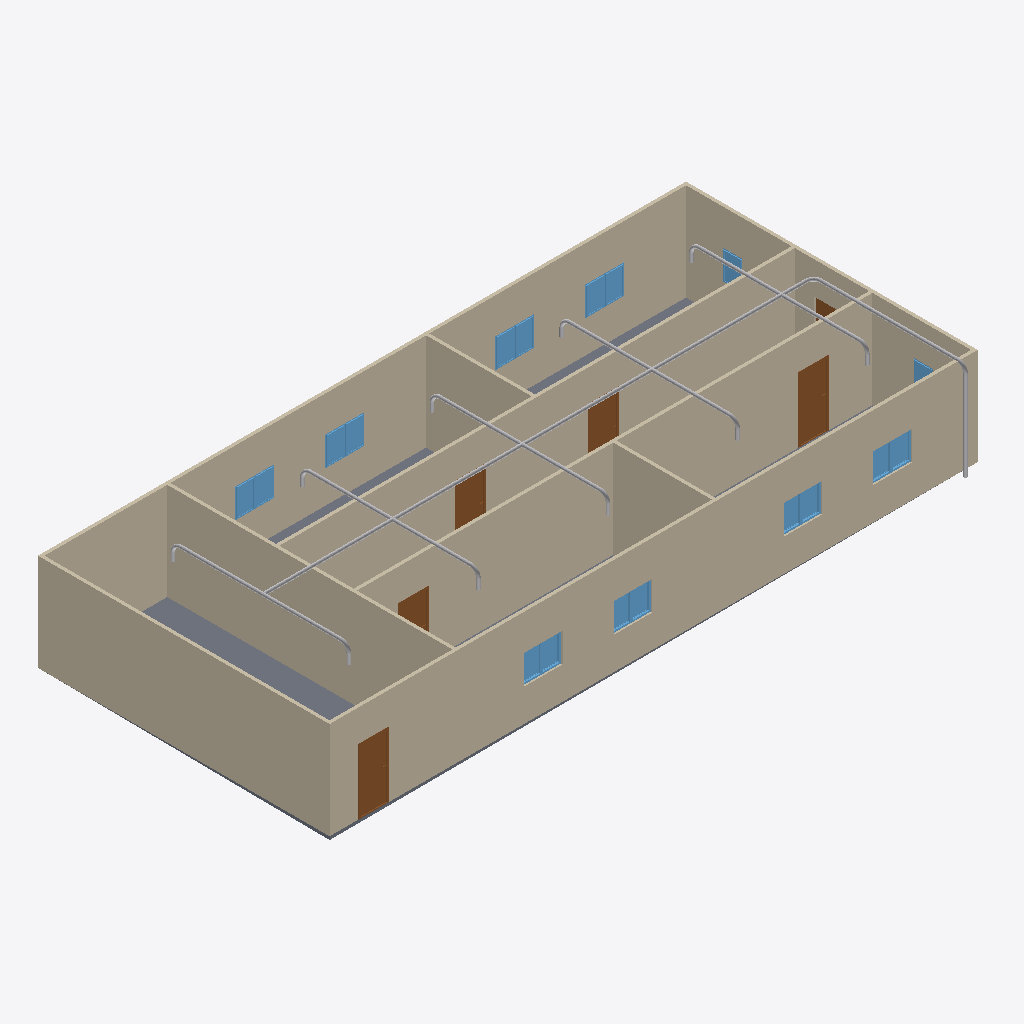
Isometric view of an IFC building model (IFC-SPF (STEP), schema IFC4, length unit metre), seen from the south-west, elements coloured by IFC class: 23 other elements (light grey), 18 windows (light blue), 9 walls (beige), 6 doors (brown), 1 slab (grey).
Extent 20.0 m × 9.2 m × 3.1 m (x, y, z). Storeys (2): GF at 0.00 m; Piping at 3.00 m. Elements (64): 18 IfcPipeSegment, 18 IfcWindow, 12 IfcPipeFitting, 9 IfcWall, 6 IfcDoor, 1 IfcSlab.

HEADER;
FILE_DESCRIPTION(('ViewDefinition[DesignTransferView]'),'2;1');
FILE_NAME('s09-activity.ifc','2026-10-28T13:29:47+08:00',(''),(''),'IfcOpenShell 0.8.5-post1','Bonsai 0.8.5-post1','Nobody');
FILE_SCHEMA(('IFC4'));
ENDSEC;
DATA;
#1=IFCPROJECT('1l4KqzPg9APwJzTSXJnQbj',$,'My Project',$,$,$,$,(#14,#26),#9);
#31=IFCSITE('1GKO1AHKzA0wLUP9eqTgJt',$,'My Site',$,$,#54,$,$,$,$,$,$,$,$);
#37=IFCBUILDING('3iGBFCdRn6GBXfLBPvPWqx',$,'My Building',$,$,#60,$,$,$,$,$,$);
#43=IFCBUILDINGSTOREY('3DIsCg3OD5tPov22C1m$7R',$,'GF',$,$,#66,$,$,$,$);
#4681=IFCBUILDINGSTOREY('2UGAPRtA57Mwsu8UAOVBkn',$,'Piping',$,$,#4702,$,$,$,$);
#351=IFCWALL('3RVOxJKsTCJB_V_UMUMPxa',$,'Wall',$,$,#614,#359,$,$);
#403=IFCWALL('3yv8chYx5EEwBHhGyf1Zs4',$,'Wall',$,$,#550,#409,$,$);
#2967=IFCWALL('34gaY2lWL6yvKtRVsxn2QZ',$,'Wall',$,$,#3119,#2973,$,$);
#3005=IFCWALL('21PnV9QhT59wmLG3xuH8uA',$,'Wall',$,$,#3222,#3011,$,$);
#428=IFCWALL('2lwt2gmIX6IRcOYTRzaebH',$,'Wall',$,$,#582,#434,$,$);
#780=IFCWALL('3_SMQPk8v65vHJlcsqTH9K',$,'Wall',$,$,#3750,#786,$,$);
#378=IFCWALL('3ZP57Q9Az01wBJKnOFnGN5',$,'Wall',$,$,#389,#384,$,$);
#3756=IFCSLAB('2DzY5m95PAgulGZIFyof$V',$,'Slab',$,$,#3764,#3771,$,$);
#1134=IFCWALL('3n2lYU0pn1yxw$aJ6qf9q$',$,'Wall',$,$,#1145,#1140,$,$);
#1096=IFCWALL('2GKvflePLA5wrozkuUBeOt',$,'Wall',$,$,#3755,#1102,$,$);
#4708=IFCPIPESEGMENT('3ZyKkinAb6nfsPWMm07YyT',$,'PipeSegment',$,$,#7573,#4721,$,$);
#3298=IFCDOOR('1tlpiwcpDEaf8LlTG$IjHm',$,'Door',$,$,#3346,#3306,$,2.0,0.899999976158142,$,$,$);
#3697=IFCDOOR('3vrVcDmJT8BPL3AVIX1hrx',$,'Door',$,$,#3745,#3705,$,2.0,0.899999976158142,$,$,$);
#3195=IFCDOOR('04dafkjif2QvgCizUODKqT',$,'Door',$,$,#3248,#3203,$,2.0,0.899999976158142,$,$,$);
#3249=IFCDOOR('1Dl6RoeYfAZ9vElny4Vrwc',$,'Door',$,$,#3297,#3257,$,2.0,0.899999976158142,$,$,$);
#3146=IFCDOOR('3JFyveaxzFQPuadvnfgsSt',$,'Door',$,$,#3194,#3154,$,2.0,0.899999976158142,$,$,$);
#4750=IFCPIPESEGMENT('2K8j2gO8HDGxf8Ep6iyd01',$,'PipeSegment',$,$,#8975,#4761,$,$);
#9283=IFCPIPESEGMENT('0uvQaE2ar5CO31XddavD4D',$,'PipeSegment',$,$,#9516,#9317,$,$);
#9517=IFCPIPESEGMENT('0GapEFCOP1TvAP9bt7SK0j',$,'PipeSegment',$,$,#9750,#9551,$,$);
#9053=IFCPIPESEGMENT('2l5KlD$212IuaVFTYIsvpT',$,'PipeSegment',$,$,#9282,#9091,$,$);
#9751=IFCPIPESEGMENT('1WT6iVkLH9JB36kQBiNXVx',$,'PipeSegment',$,$,#9984,#9785,$,$);
#7089=IFCPIPESEGMENT('2oUzQ3pXz5uvEjAFF01_TY',$,'PipeSegment',$,$,#8600,#7100,$,$);
#2151=IFCWINDOW('21BZjpQl56nhEUZTnLzwPa',$,'Window',$,$,#3882,#2159,$,0.899999976158142,0.600000023841858,$,$,$);
#2004=IFCWINDOW('084R0U5ZfENxzAMcY953dJ',$,'Window.004',$,$,#3816,#2012,$,0.899999976158142,0.600000023841858,$,$,$);
#3883=IFCWINDOW('2mB7yZBr94jO1u6ABHNNfi',$,'Window',$,$,#4070,#3896,$,0.899999976158142,0.600000023841858,$,$,$);
#3850=IFCWINDOW('1KZ0hswEv8Y85I45LIbeO6',$,'Window',$,$,#3948,#3863,$,0.899999976158142,0.600000023841858,$,$,$);
#2053=IFCWINDOW('1lCgtbxvrCOvIN6Ovq7cxG',$,'Window.005',$,$,#3849,#2061,$,0.899999976158142,0.600000023841858,$,$,$);
#2102=IFCWINDOW('0qxhXdS692oQ02IovPWZze',$,'Window',$,$,#3783,#2110,$,0.899999976158142,0.600000023841858,$,$,$);
#3817=IFCWINDOW('3UDGGRCMf0eQ7KzP346i3s',$,'Window',$,$,#3915,#3830,$,0.899999976158142,0.600000023841858,$,$,$);
#3784=IFCWINDOW('2kdy0$N1j6xfArLPHO8iXV',$,'Window',$,$,#4037,#3797,$,0.899999976158142,0.600000023841858,$,$,$);
#3977=IFCWINDOW('1JxQqa9lv44uh6X6C$pCvy',$,'Window',$,$,#4655,#3990,$,0.899999976158142,0.600000023841858,$,$,$);
#3916=IFCWINDOW('1nF5DO2Y576f2os198Pa$w',$,'Window',$,$,#4645,#3929,$,0.899999976158142,0.600000023841858,$,$,$);
#4099=IFCWINDOW('1yXKuc77T6oP9xC6_Jh3oj',$,'Window',$,$,#4675,#4112,$,0.899999976158142,0.600000023841858,$,$,$);
#4038=IFCWINDOW('1obno6aB1AigQsvSLt216m',$,'Window',$,$,#4665,#4051,$,0.899999976158142,0.600000023841858,$,$,$);
#4071=IFCWINDOW('1Hl6gL3W1568yxKT79J40N',$,'Window',$,$,#4670,#4084,$,0.899999976158142,0.600000023841858,$,$,$);
#4127=IFCWINDOW('2f0bNBagzA_wQuoMl8pSVU',$,'Window',$,$,#4680,#4140,$,0.899999976158142,0.600000023841858,$,$,$);
#3949=IFCWINDOW('3ddlSYz898$ALTUEe0w5c8',$,'Window',$,$,#4650,#3962,$,0.899999976158142,0.600000023841858,$,$,$);
#4005=IFCWINDOW('2F2lpL1MnEbAkUO3AIcg9R',$,'Window',$,$,#4660,#4018,$,0.899999976158142,0.600000023841858,$,$,$);
#8534=IFCPIPESEGMENT('1AvFKT3yDBWfyNnu6du_El',$,'PipeSegment',$,$,#8620,#8545,$,$);
#1955=IFCWINDOW('1utAfJULv92AmQJknECKPH',$,'Window',$,$,#2003,#1963,$,0.899999976158142,0.600000023841858,$,$,$);
#1857=IFCWINDOW('2BTH616_b9fQyeVZq8gPsk',$,'Window',$,$,#1905,#1865,$,0.899999976158142,0.600000023841858,$,$,$);
#3043=IFCDOOR('1PxF51vafDKgnDVQUrfJzG',$,'Door',$,$,#3091,#3051,$,2.0,0.899999976158142,$,$,$);
#9237=IFCPIPEFITTING('0mUxjSVQXBzhnpNcHhvAkw',$,'PipeFitting',$,$,#9332,#9277,$,$);
#9567=IFCPIPEFITTING('3C89KaxiD4AgbWNeWP_Tce',$,'PipeFitting',$,$,#9800,#9603,$,$);
#9801=IFCPIPEFITTING('13B_vf0cjAFPDmcYiSIsLY',$,'PipeFitting',$,$,#9989,#9837,$,$);
#9017=IFCPIPEFITTING('1jTZWLEd181OuKCJB1$pX7',$,'PipeFitting',$,$,#9048,#9025,$,$);
#8672=IFCPIPEFITTING('2vgNMxWZD8Cg4umy3euhQV',$,'PipeFitting',$,$,#8703,#8680,$,$);
#9333=IFCPIPEFITTING('1QG70AFi97MfpGbqEAVfjv',$,'PipeFitting',$,$,#9566,#9369,$,$);
#7595=IFCPIPEFITTING('16h5RyvMH7ZwwBdaQHGj6Q',$,'PipeFitting',$,$,#7626,#7603,$,$);
#9943=IFCPIPEFITTING('19XSbyon13u9tLLqxl4bFf',$,'PipeFitting',$,$,#10004,#9979,$,$);
#9709=IFCPIPEFITTING('0NXYONbqrEC8hI01dTal_L',$,'PipeFitting',$,$,#9942,#9745,$,$);
#9196=IFCPIPEFITTING('2WJSij_2LFKvtMG$ErEJVI',$,'PipeFitting',$,$,#9474,#9236,$,$);
#9475=IFCPIPEFITTING('28BeJIuk59SgC5OqFyU0gg',$,'PipeFitting',$,$,#9708,#9511,$,$);
#8853=IFCPIPEFITTING('26RBvUhzH7gw6RbIhv9b6H',$,'PipeFitting',$,$,#8884,#8861,$,$);
#9102=IFCPIPESEGMENT('27g7Oveez8G9WOpq1G0iu3',$,'PipeSegment',$,$,#9374,#9138,$,$);
#9893=IFCPIPESEGMENT('1VBnx_BVD3vf7wvXoNR6mI',$,'PipeSegment',$,$,#9999,#9927,$,$);
#9659=IFCPIPESEGMENT('0kZUaeN_L1qfHKW$zqqjai',$,'PipeSegment',$,$,#9892,#9693,$,$);
ENDSEC;
